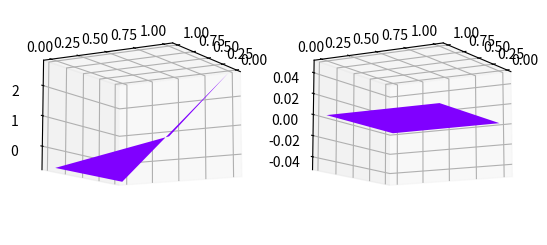

The script that saved this image:

import numpy as np
np.set_printoptions(threshold=np.inf)
import matplotlib.pyplot as plt
from scipy.integrate import dblquad
from math import sqrt


def TFPM_get_discrete_u(N, p, q, b, f, eps):
    num_eq = (N-1)*(N-1)
    
    h = 1/N
    mu = np.sqrt(b + (p**2 + q**2)/4/eps**2)/eps
    coeff_u1 = np.exp(-p*h/2/eps**2)/4/np.cosh(mu*h/2)**2
    coeff_u2 = np.exp(-q*h/2/eps**2)/4/np.cosh(mu*h/2)**2
    coeff_u3 = np.exp(p*h/2/eps**2)/4/np.cosh(mu*h/2)**2
    coeff_u4 = np.exp(q*h/2/eps**2)/4/np.cosh(mu*h/2)**2
    rhs = f/b*(1-coeff_u1-coeff_u2-coeff_u3-coeff_u4)
    index = lambda i, j: (i - 1) * (N - 1) + j - 1
    A = np.zeros((num_eq, num_eq))
    b_vec = np.zeros(num_eq)
    u = np.zeros((N+1, N+1))

    eq = 0
    for i in range(1, N):
        for j in range(1, N):
            u0_index = index(i, j)
            u1_index = index(i, j+1)
            u2_index = index(i+1, j)
            u3_index = index(i, j-1)
            u4_index = index(i-1, j)

            A[eq, u0_index] = 1
            if j<N-1: A[eq, u1_index] = -coeff_u1[i, j]
            if i<N-1: A[eq, u2_index] = -coeff_u2[i, j]
            if j>1: A[eq, u3_index] = -coeff_u3[i, j]
            if i>1: A[eq, u4_index] = -coeff_u4[i, j]
            b_vec[eq] = rhs[i, j]
            
            eq += 1
    u[1:-1, 1:-1] = np.linalg.solve(A, b_vec).reshape((N-1, N-1))
    return u

class TFPM2d:
    def __init__(self, u, N, p, q, b, f, eps):
        self.u = u
        self.N = N
        self.p = p
        self.q = q
        self.b = b
        self.f = f
        self.eps = eps

        
        self.x = np.linspace(0, 1, N+1)
        self.y = np.linspace(0, 1, N+1)
        self.xx, self.yy = np.meshgrid(self.x, self.y)
        

        self.a0 = np.zeros((N, N))
        self.mu0 = np.zeros((N, N))
        self.p0 = np.zeros((N, N))
        self.q0 = np.zeros((N, N))
        
        self.area = (1/N) * (1/N)
        
        self.get_integrals()
        
    
    def get_integrals(self):
        for i in range(self.N):
            for j in range(self.N):
                x0, x1 = self.x[i], self.x[i+1]
                y0, y1 = self.y[j], self.y[j+1]
                
                f0, _ = dblquad(f, x0, x1, lambda x: y0, lambda x: y1)
                f0 /= self.area
                b0, _ = dblquad(b, x0, x1, lambda x: y0, lambda x: y1)
                b0 /= self.area
                self.a0[i, j] = f0/b0
                self.p0[i, j], _ = dblquad(p, x0, x1, lambda x: y0, lambda x: y1)
                self.q0[i, j], _ = dblquad(q, x0, x1, lambda x: y0, lambda x: y1)
                self.p0[i, j] /= self.area
                self.q0[i, j] /= self.area
                self.mu0[i, j] = 1/eps*np.sqrt(b0 + (self.p0[i, j]**2 + self.q0[i, j]**2)/4/eps**2)

    def recovery_each(self, x, y):
        h = 1 / N

        i = int(x // h)
        j = int(y // h)
        
        if i >= N: i = N-1
        if j >= N: j = N-1
        
        a0_ij = self.a0[i, j]
        mu0_ij = self.mu0[i, j]
        
        u1, u2, u3, u4 = self.u[i, j], self.u[i, j+1], self.u[i+1, j+1], self.u[i+1, j]
        
        sqrt2 = sqrt(2)
        coeff = np.exp((self.p0[i, j]*x+self.q0[i, j]*y)/2/eps**2)
        basis1 = coeff * np.exp(mu0_ij * (x + y) / sqrt2)
        basis2 = coeff * np.exp(-mu0_ij * (x + y) / sqrt2)
        basis3 = coeff * np.exp(mu0_ij * (x - y) / sqrt2)
        basis4 = coeff * np.exp(-mu0_ij * (x - y) / sqrt2)
        
        muh = mu0_ij*h/sqrt2
        # A = 1/(1+np.exp(-4*muh)-2*np.exp(-2*muh)) * np.array([
        #     [np.exp(-3*muh), -np.exp(-2*muh), np.exp(-muh), -np.exp(-2*muh)],
        #     [np.exp(-muh), -np.exp(-2*muh), np.exp(-3*muh), -np.exp(-2*muh)],
        #     [-np.exp(-2*muh), np.exp(-muh), -np.exp(-2*muh), np.exp(-3*muh)],
        #     [-np.exp(-2*muh), np.exp(-3*muh), -np.exp(-2*muh), np.exp(-muh)]
        # ])
        # b1 = (u1-a0_ij)*np.exp((self.p0[i, j]+self.q0[i, j])*h/4/eps**2)
        # b2 = (u2-a0_ij)*np.exp((self.q0[i, j]-self.p0[i, j])*h/4/eps**2)
        # b3 = (u3-a0_ij)*np.exp((-self.p0[i, j]-self.q0[i, j])*h/4/eps**2)
        # b4 = (u4-a0_ij)*np.exp((self.p0[i, j]-self.q0[i, j])*h/4/eps**2)

        A_prime = 1/4/np.sinh(muh)**2 * np.array([
            [np.exp(-muh), -1.0, np.exp(muh), -1.0],
            [np.exp(muh), -1.0, np.exp(-muh), -1.0],
            [-1.0, np.exp(muh), -1.0, np.exp(-muh)],
            [-1.0, np.exp(-muh), -1.0, np.exp(muh)]
        ])
        # b1 = (u1-a0_ij)*np.exp((self.p0[i, j]+self.q0[i, j])*h/4/eps**2)
        # b2 = (u2-a0_ij)*np.exp((self.q0[i, j]-self.p0[i, j])*h/4/eps**2)
        # b3 = (u3-a0_ij)*np.exp((-self.p0[i, j]-self.q0[i, j])*h/4/eps**2)
        # b4 = (u4-a0_ij)*np.exp((self.p0[i, j]-self.q0[i, j])*h/4/eps**2)
        # B = np.array([b1, b2, b3, b4])
        
        x0, y0 = self.x[i], self.y[j]
        A = np.array([
            [np.exp((self.p0[i, j]+self.q0[i, j])*h/4/eps**2)*np.exp((self.p0[i,j]*x0+self.q0[i,j]*y0)/2/eps**2)*np.exp(mu0_ij*(x0+y0)/sqrt2),
             np.exp((self.p0[i, j]+self.q0[i, j])*h/4/eps**2)*np.exp((self.p0[i,j]*x0+self.q0[i,j]*y0)/2/eps**2)*np.exp(-mu0_ij*(x0+y0)/sqrt2),
             np.exp((self.p0[i, j]+self.q0[i, j])*h/4/eps**2)*np.exp((self.p0[i,j]*x0+self.q0[i,j]*y0)/2/eps**2)*np.exp(mu0_ij*(x0-y0)/sqrt2),
             np.exp((self.p0[i, j]+self.q0[i, j])*h/4/eps**2)*np.exp((self.p0[i,j]*x0+self.q0[i,j]*y0)/2/eps**2)*np.exp(mu0_ij*(y0-x0)/sqrt2)],
            [np.exp((self.q0[i, j]-self.p0[i, j])*h/4/eps**2)*np.exp((self.p0[i,j]*(x0+h)+self.q0[i,j]*y0)/2/eps**2)*np.exp(mu0_ij*(x0+y0+h)/sqrt2),
             np.exp((self.q0[i, j]-self.p0[i, j])*h/4/eps**2)*np.exp((self.p0[i,j]*(x0+h)+self.q0[i,j]*y0)/2/eps**2)*np.exp(-mu0_ij*(x0+y0+h)/sqrt2),
             np.exp((self.q0[i, j]-self.p0[i, j])*h/4/eps**2)*np.exp((self.p0[i,j]*(x0+h)+self.q0[i,j]*y0)/2/eps**2)*np.exp(mu0_ij*(x0+h-y0)/sqrt2),
             np.exp((self.q0[i, j]-self.p0[i, j])*h/4/eps**2)*np.exp((self.p0[i,j]*(x0+h)+self.q0[i,j]*y0)/2/eps**2)*np.exp(mu0_ij*(y0-x0-h)/sqrt2)],
            [np.exp((-self.p0[i, j]-self.q0[i, j])*h/4/eps**2)*np.exp((self.p0[i,j]*(x0+h)+self.q0[i,j]*(y0+h))/2/eps**2)*np.exp(mu0_ij*(x0+y0+2*h)/sqrt2),
             np.exp((-self.p0[i, j]-self.q0[i, j])*h/4/eps**2)*np.exp((self.p0[i,j]*(x0+h)+self.q0[i,j]*(y0+h))/2/eps**2)*np.exp(-mu0_ij*(x0+y0+2*h)/sqrt2),
             np.exp((-self.p0[i, j]-self.q0[i, j])*h/4/eps**2)*np.exp((self.p0[i,j]*(x0+h)+self.q0[i,j]*(y0+h))/2/eps**2)*np.exp(mu0_ij*(x0-y0)/sqrt2),
             np.exp((-self.p0[i, j]-self.q0[i, j])*h/4/eps**2)*np.exp((self.p0[i,j]*(x0+h)+self.q0[i,j]*(y0+h))/2/eps**2)*np.exp(mu0_ij*(y0-x0)/sqrt2)],
            [np.exp((self.p0[i, j]-self.q0[i, j])*h/4/eps**2)*np.exp((self.p0[i,j]*x0+self.q0[i,j]*(y0+h))/2/eps**2)*np.exp(mu0_ij*(x0+y0+h)/sqrt2),
             np.exp((self.p0[i, j]-self.q0[i, j])*h/4/eps**2)*np.exp((self.p0[i,j]*x0+self.q0[i,j]*(y0+h))/2/eps**2)*np.exp(-mu0_ij*(x0+y0+h)/sqrt2),
             np.exp((self.p0[i, j]-self.q0[i, j])*h/4/eps**2)*np.exp((self.p0[i,j]*x0+self.q0[i,j]*(y0+h))/2/eps**2)*np.exp(mu0_ij*(x0-y0-h)/sqrt2),
             np.exp((self.p0[i, j]-self.q0[i, j])*h/4/eps**2)*np.exp((self.p0[i,j]*x0+self.q0[i,j]*(y0+h))/2/eps**2)*np.exp(mu0_ij*(y0+h-x0)/sqrt2)]
        ])
        b1 = (u1-a0_ij)*np.exp((self.p0[i, j]+self.q0[i, j])*h/4/eps**2)
        b2 = (u2-a0_ij)*np.exp((self.q0[i, j]-self.p0[i, j])*h/4/eps**2)
        b3 = (u3-a0_ij)*np.exp((-self.p0[i, j]-self.q0[i, j])*h/4/eps**2)
        b4 = (u4-a0_ij)*np.exp((self.p0[i, j]-self.q0[i, j])*h/4/eps**2)
        B = np.array([b1, b2, b3, b4])
        c = np.linalg.solve(A, B)
        print(A*A_prime)
        # c = np.matmul(A, B)
        
        u_h_val = a0_ij + c[0] * basis1 + c[1] * basis2 + c[2] * basis3 + c[3] * basis4
        
        return u_h_val
    
    def recovery(self, x, y):

        assert x.shape == y.shape, "Shapes of x and y must match"
        vectorized_u_h = np.vectorize(self.recovery_each)
        return vectorized_u_h(x, y)

N = 1
x = np.linspace(0, 1, N+1)
y = np.linspace(0, 1, N+1)
xx, yy = np.meshgrid(x, y)
eps = 1.0
p = np.vectorize(lambda x, y: 1.0)
q = np.vectorize(lambda x, y: 0.0)
b = np.vectorize(lambda x, y: 1.0)
f = np.vectorize(lambda x, y: (2*eps**2+y*(1-y))*(np.exp((x-1)/eps**2)+(x-1)*np.exp(-1/eps**2)-x)+y*(1-y)*(np.exp(-1/eps**2)-1))
p_val = p(xx, yy)
q_val = q(xx, yy)
b_val = b(xx, yy)
f_val = f(xx, yy)

u_approx = TFPM_get_discrete_u(N, p_val, q_val, b_val, f_val, eps)
u_exact = yy*(1-yy)*(np.exp((xx-1)/eps**2)+(xx-1)*np.exp(-1/eps**2)-xx)
tfpm2d = TFPM2d(u_approx, N, p, q, b, f, eps)
u_recovery = tfpm2d.recovery(xx, yy)
# print(np.max(np.abs(u_approx-u_exact)))
# print(np.max(np.abs(u_recovery-u_exact)))
# print(u_recovery-u_approx)


fig = plt.figure()
axs1 = fig.add_subplot(121, projection='3d')
axs1.plot_surface(xx, yy, u_recovery, cmap='rainbow', label='approximation')
axs1.view_init(elev=-10., azim=30)
axs2 = fig.add_subplot(122, projection='3d')
axs2.plot_surface(xx, yy, u_exact, cmap='rainbow', label='exact')
axs2.view_init(elev=-10., azim=30)
plt.show()
